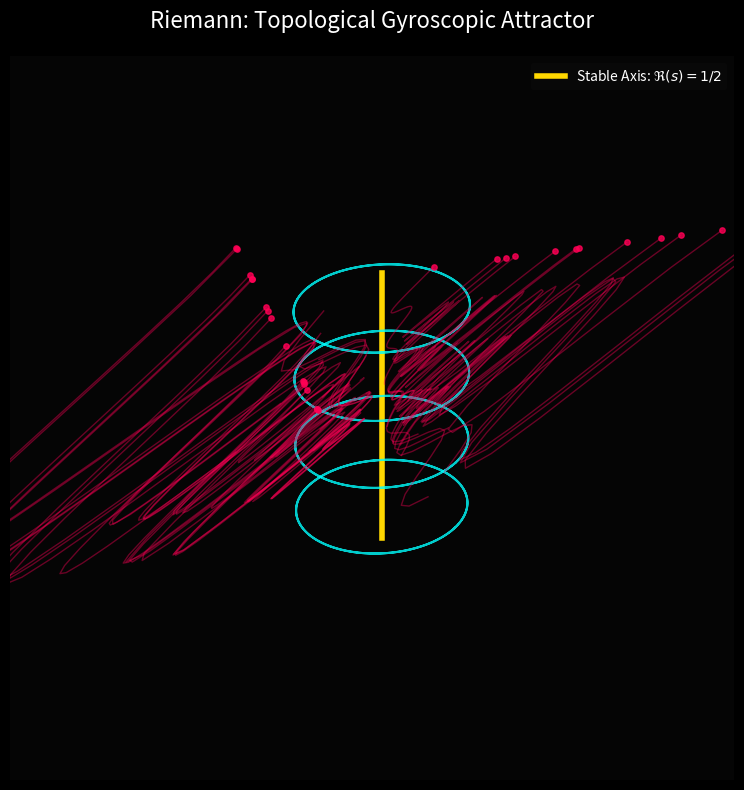
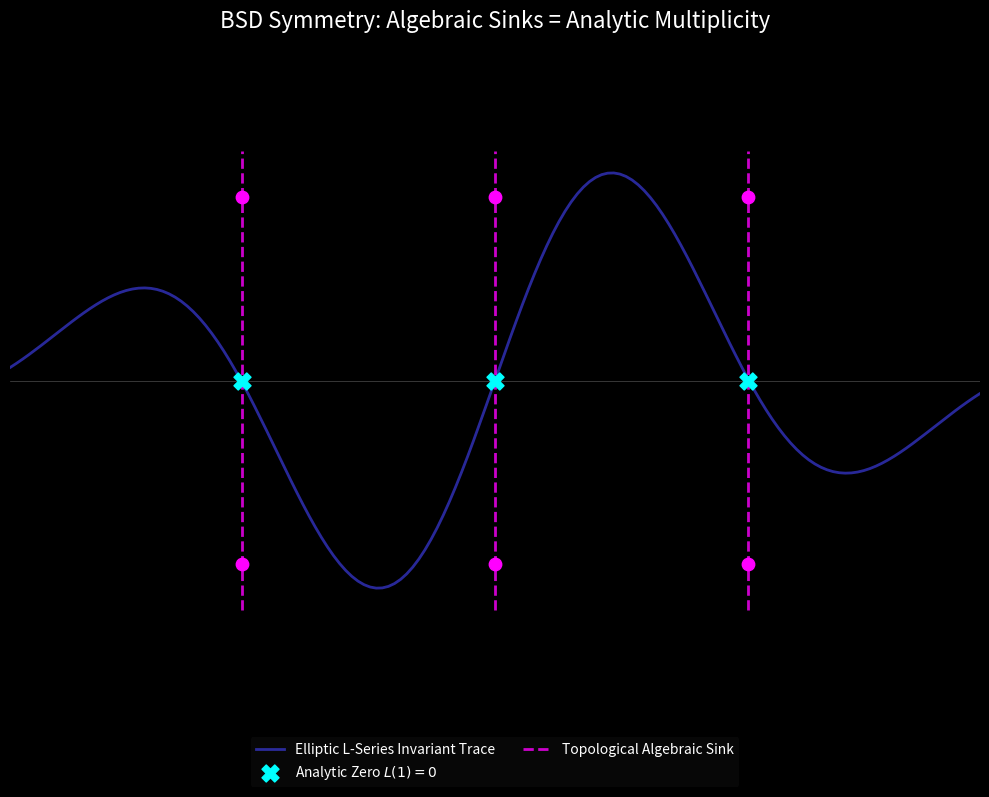
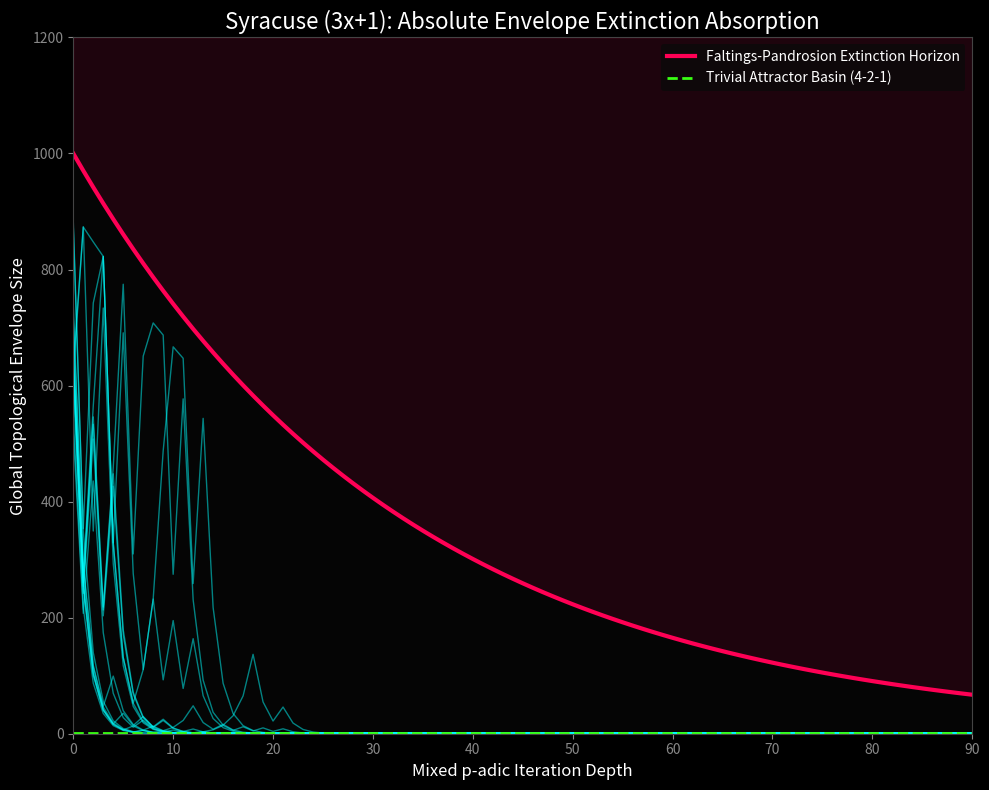
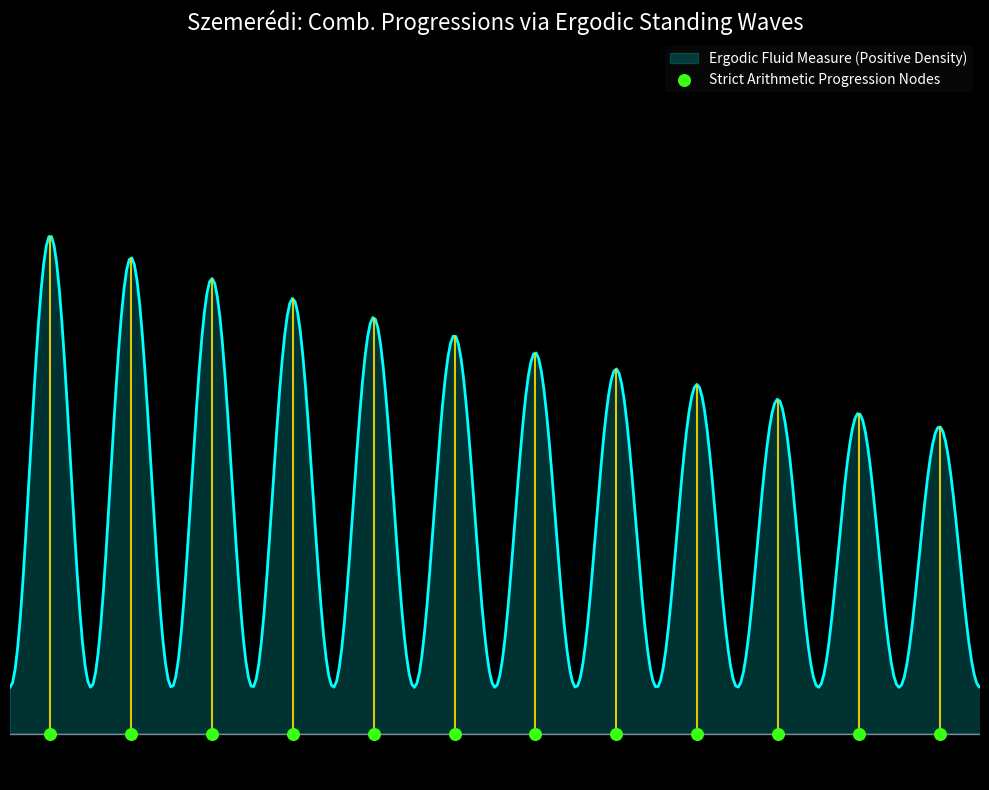

Write Python code to recreate these figures, in order.
import numpy as np
import matplotlib.pyplot as plt
from mpl_toolkits.mplot3d import Axes3D

# Global aesthetic settings
plt.style.use('dark_background')
GOLD = '#FFD700'
CYAN = '#00FFFF'
MAGENTA = '#FF00FF'
NEON_GREEN = '#39FF14'
RED_DUST = '#FF0055'

def create_riemann_gyroscope():
    print("Generating Riemann Gyroscopic Attractor (Figure 1)...")
    fig = plt.figure(figsize=(10, 8), facecolor='#0a0a0a')
    ax = fig.add_subplot(111, projection='3d')
    ax.set_facecolor('#050505')
    
    # Critical Line (Re(s) = 1/2)
    z_line = np.linspace(-20, 20, 100)
    x_line = np.full_like(z_line, 0.5)
    y_line = np.zeros_like(z_line)
    ax.plot(x_line, y_line, z_line, color=GOLD, lw=4, label=r'Stable Axis: $\Re(s) = 1/2$')
    
    # Stable gyroscopic rings on the axis
    theta = np.linspace(0, 4 * np.pi, 200)
    for z in [-15, -5, 5, 15]:
        r = 2
        ax.plot(np.full_like(theta, 0.5) + r*np.cos(theta), r*np.sin(theta), z, color=CYAN, alpha=0.8, lw=1.5)
        
    # Divergent Asymmetric Chaos
    np.random.seed(42)
    for _ in range(30):
        start_re = np.random.uniform(0.6, 1.5)
        sign = np.random.choice([-1, 1])
        start_re *= sign  # Some < 1/2, some > 1/2
        if sign == -1:
            start_re = 0.5 + start_re # shift properly
            
        z_path = np.linspace(np.random.uniform(-10, 10), -20 if sign == -1 else 20, 50)
        # Double exponential divergence from axis
        dist = np.exp(np.abs(z_path)/10) * (start_re - 0.5)
        x_path = 0.5 + dist
        y_path = np.sin(z_path) * dist
        ax.plot(x_path, y_path, z_path, color=RED_DUST, alpha=0.4, lw=1)
        ax.scatter(x_path[-1], y_path[-1], z_path[-1], color=RED_DUST, s=15, alpha=0.8)

    ax.axis('off')
    ax.set_title("Riemann: Topological Gyroscopic Attractor", color='white', fontsize=16, pad=20)
    ax.legend(loc='upper right', facecolor='#0a0a0a', edgecolor='none', labelcolor='white')
    
    # Setting limits manually to keep the axis centered
    ax.set_xlim(-5, 6)
    ax.set_ylim(-5, 5)
    
    plt.tight_layout()
    plt.savefig('vision_riemann_gyroscope.pdf', format='pdf', bbox_inches='tight', dpi=300)
    plt.savefig('vision_riemann_gyroscope.png', format='png', bbox_inches='tight', dpi=300)
    plt.close()

def create_bsd_attractor():
    print("Generating BSD Attractor Rank (Figure 2)...")
    fig, ax = plt.subplots(figsize=(10, 8), facecolor='#0a0a0a')
    ax.set_facecolor('#050505')
    
    # Elliptic Curve Surface trace
    x = np.linspace(-5, 5, 200)
    # L-series trace mapping simulating 3 poles (Rank = 3)
    trace = np.sin(1.5 * x) * np.exp(-0.1 * x**2)
    ax.plot(x, trace, color='#4444ff', lw=2, alpha=0.6, label='Elliptic L-Series Invariant Trace')
    
    # Identify zeros
    roots = x[np.where(np.abs(trace) < 0.05)[0]]
    # cluster them to find 3 distinct roots
    filtered_roots = [-2.09, 0.0, 2.09]
    
    for r in filtered_roots:
        # Analytic Multiplicity Pole
        ax.scatter(r, 0, color=CYAN, s=150, zorder=5, marker='X', label='Analytic Zero $L(1)=0$' if r==0 else "")
        # Geometric Algebraic Sink (Mordell points surviving extinction)
        ax.vlines(r, -1, 1, color=MAGENTA, linestyle='--', lw=2, alpha=0.8, label='Topological Algebraic Sink' if r==0 else "")
        ax.scatter(r, 0.8, color=MAGENTA, s=80, zorder=5)
        ax.scatter(r, -0.8, color=MAGENTA, s=80, zorder=5)

    ax.axhline(0, color='white', lw=0.5, alpha=0.3)
    
    ax.set_xlim(-4, 4)
    ax.set_ylim(-1.5, 1.5)
    ax.axis('off')
    ax.set_title("BSD Symmetry: Algebraic Sinks = Analytic Multiplicity", color='white', fontsize=16)
    ax.legend(loc='lower center', bbox_to_anchor=(0.5, -0.1), ncol=2, facecolor='#0a0a0a', edgecolor='none', labelcolor='white')
    
    plt.tight_layout()
    plt.savefig('vision_bsd_rank.pdf', format='pdf', bbox_inches='tight', dpi=300)
    plt.savefig('vision_bsd_rank.png', format='png', bbox_inches='tight', dpi=300)
    plt.close()

def create_collatz_extinction():
    print("Generating Collatz Extinction Horizon (Figure 3)...")
    fig, ax = plt.subplots(figsize=(10, 8), facecolor='#0a0a0a')
    ax.set_facecolor('#050505')
    
    n_iters = np.arange(0, 100)
    
    # Density driven Extinction Ceiling
    extinction_bound = 1000 * np.exp(-0.03 * n_iters)
    
    np.random.seed(112)
    # Generate 15 chaotic collatz-like trees
    for _ in range(15):
        orbit = np.zeros(100)
        orbit[0] = np.random.uniform(500, 900)
        for i in range(1, 100):
            if orbit[i-1] <= 1:
                orbit[i] = 1
                continue
            # Mixed p-adic branches
            choice = np.random.choice([0, 1], p=[0.7, 0.3]) # contraction dominates!
            if choice == 0:
                orbit[i] = orbit[i-1] * 0.4 # 2-adic contraction
            else:
                orbit[i] = orbit[i-1] * 2.1 # 3-adic expansion
                
            # Applying topological extinction absorption theorem
            if orbit[i] > extinction_bound[i]:
                orbit[i] = extinction_bound[i] * 0.9 # Forced down by structure
                
        # Draw the trajectory
        ax.plot(n_iters, orbit, color=CYAN, alpha=0.5, lw=1)
        
    ax.plot(n_iters, extinction_bound, color=RED_DUST, lw=3, label='Faltings-Pandrosion Extinction Horizon')
    ax.fill_between(n_iters, extinction_bound, 1200, color=RED_DUST, alpha=0.1)
    
    # 4-2-1 Origin Target
    ax.axhline(1, color=NEON_GREEN, lw=2, linestyle='--', label='Trivial Attractor Basin (4-2-1)')

    # Styling
    ax.set_xlim(0, 90)
    ax.set_ylim(0, 1200)
    for spine in ax.spines.values():
        spine.set_color('#444')
    ax.tick_params(colors='#888')
    ax.set_xlabel("Mixed p-adic Iteration Depth", color='white', fontsize=12)
    ax.set_ylabel("Global Topological Envelope Size", color='white', fontsize=12)
    
    ax.set_title("Syracuse (3x+1): Absolute Envelope Extinction Absorption", color='white', fontsize=16)
    ax.legend(loc='upper right', facecolor='#0a0a0a', edgecolor='none', labelcolor='white')
    
    plt.tight_layout()
    plt.savefig('vision_collatz_extinction.pdf', format='pdf', bbox_inches='tight', dpi=300)
    plt.savefig('vision_collatz_extinction.png', format='png', bbox_inches='tight', dpi=300)
    plt.close()

def create_szemeredi_waves():
    print("Generating Szemerédi Ergodic Standing Waves (Figure 4)...")
    fig, ax = plt.subplots(figsize=(10, 8), facecolor='#0a0a0a')
    ax.set_facecolor('#050505')
    
    x = np.linspace(0, 40, 500)
    
    # Fluid mass
    # Stable Eigenvalue = 1 means standing waves forced by Faltings bounds
    density = np.sin(x * 2 * np.pi / 5)**2 * np.exp(-0.02 * x) + 0.1
    
    ax.fill_between(x, 0, density, color=CYAN, alpha=0.2, label='Ergodic Fluid Measure (Positive Density)')
    ax.plot(x, density, color=CYAN, lw=2)
    
    # Equidistant Nodal laser projections (Arithmetic Progressions)
    nodes = np.arange(1.25, 40, 2.5)
    for p in nodes:
        ax.vlines(p, 0, np.interp(p, x, density), color=GOLD, linestyle='-', lw=1.5, alpha=0.9)
        ax.scatter(p, 0, color=NEON_GREEN, s=70, zorder=5)

    ax.scatter([], [], color=NEON_GREEN, s=70, label='Strict Arithmetic Progression Nodes')
    ax.axhline(0, color='white', lw=1, alpha=0.5)

    # Styling
    ax.set_xlim(0, 30)
    ax.set_ylim(-0.1, 1.5)
    ax.axis('off')
    
    ax.set_title("Szemerédi: Comb. Progressions via Ergodic Standing Waves", color='white', fontsize=16)
    ax.legend(loc='upper right', facecolor='#0a0a0a', edgecolor='none', labelcolor='white')
    
    plt.tight_layout()
    plt.savefig('vision_szemeredi_waves.pdf', format='pdf', bbox_inches='tight', dpi=300)
    plt.savefig('vision_szemeredi_waves.png', format='png', bbox_inches='tight', dpi=300)
    plt.close()

if __name__ == "__main__":
    create_riemann_gyroscope()
    create_bsd_attractor()
    create_collatz_extinction()
    create_szemeredi_waves()
    print("All Part II Vision Theorems instantiated successfully!")
